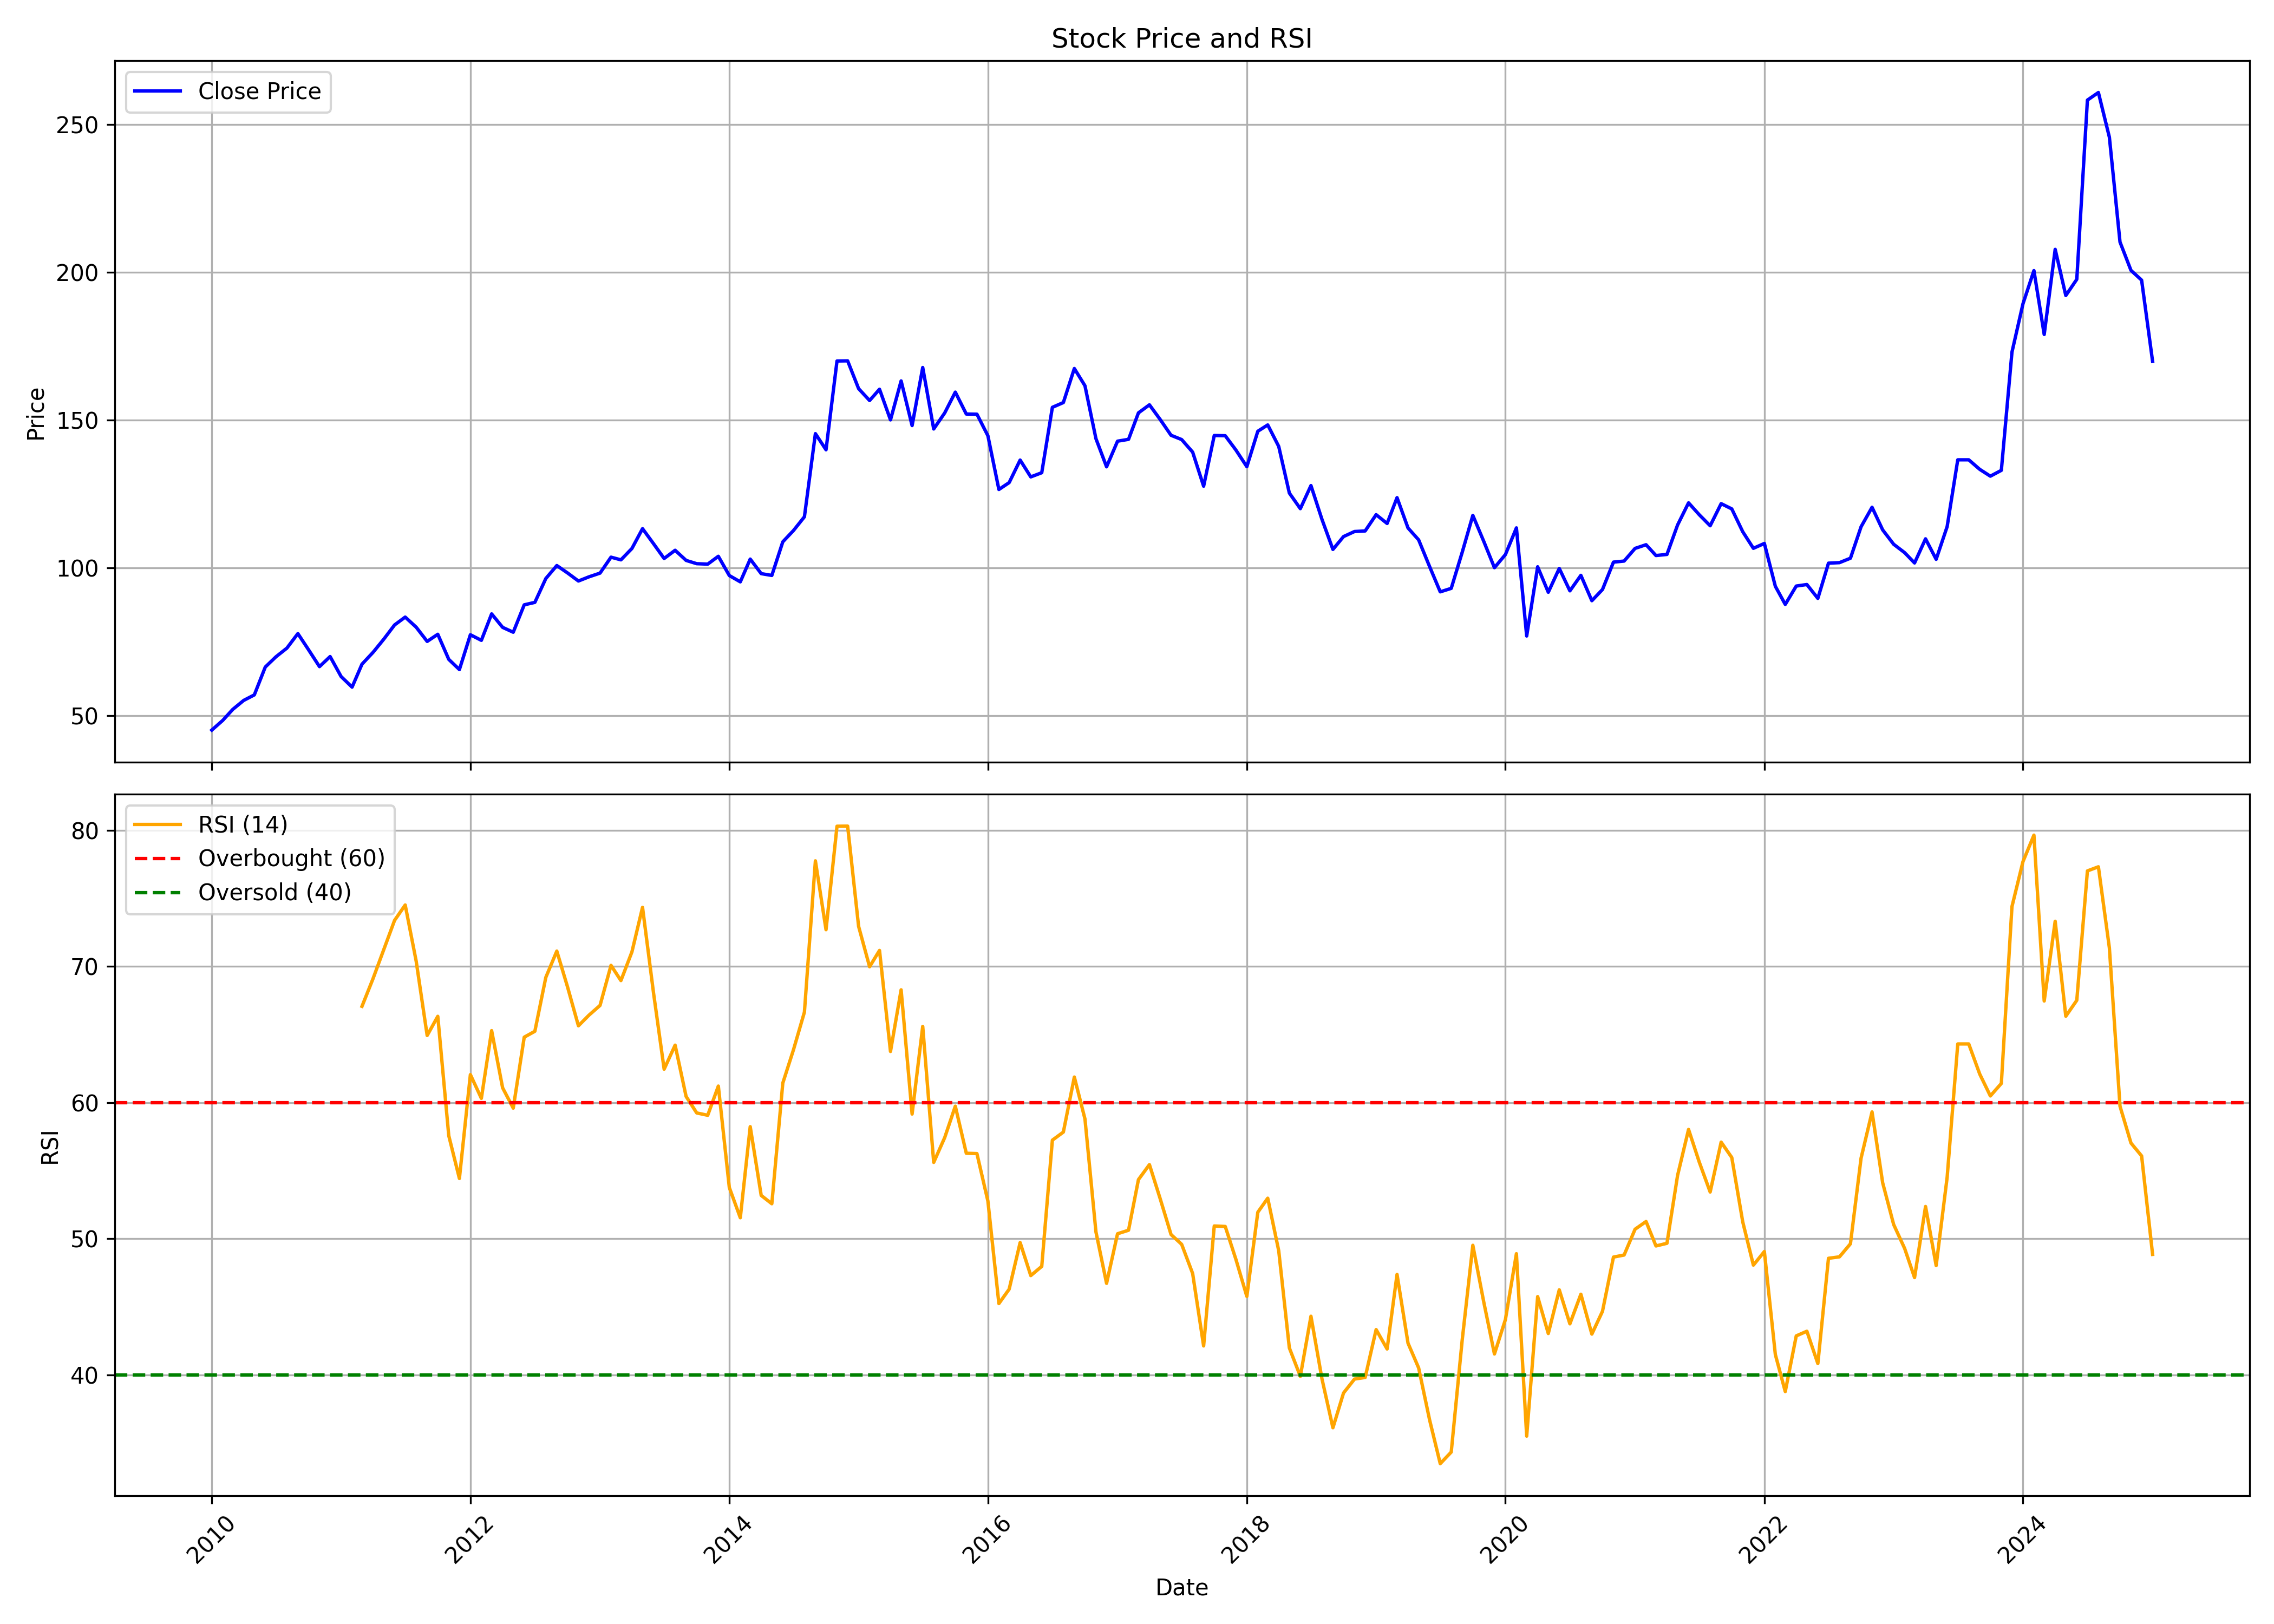

The data file committed next to this chart (first rows):
, Unnamed: 0.1, Unnamed: 0, date, symbol, open, high, low, close, volume, rsi
0, 0, 0, 2010-01-01, CASTROLIND, 45.12, 47.88, 44.07, 45.18, 9040896, 
1, 1, 1, 2010-02-01, CASTROLIND, 45.41, 54.08, 45.13, 48.47, 30974664, 
2, 2, 2, 2010-03-01, CASTROLIND, 48.84, 53.21, 46.49, 52.16, 15376536, 
3, 3, 3, 2010-04-01, CASTROLIND, 52.31, 59.74, 52.24, 55.21, 14763212, 
4, 4, 4, 2010-05-01, CASTROLIND, 54.64, 58.63, 52.75, 57.08, 4451800, 
5, 5, 5, 2010-06-01, CASTROLIND, 56.75, 67.59, 55.88, 66.51, 8619644, 
6, 6, 6, 2010-07-01, CASTROLIND, 66.23, 71.95, 62.09, 69.97, 8035684, 
7, 7, 7, 2010-08-01, CASTROLIND, 71.39, 85.24, 68.83, 72.91, 15706764, 
8, 8, 8, 2010-09-01, CASTROLIND, 73.07, 82.21, 70.68, 77.83, 13976996, 
9, 9, 9, 2010-10-01, CASTROLIND, 77.96, 90.21, 69.57, 72.38, 11210284, 
10, 10, 10, 2010-11-01, CASTROLIND, 72.81, 75.43, 63.44, 66.65, 6144384, 
11, 11, 11, 2010-12-01, CASTROLIND, 67.67, 74.05, 66.67, 70.05, 6311620, 
12, 12, 12, 2011-01-01, CASTROLIND, 69.72, 71.07, 61.45, 63.31, 3774184, 
13, 13, 13, 2011-02-01, CASTROLIND, 63.9, 70.68, 56.44, 59.71, 4596336, 
14, 14, 14, 2011-03-01, CASTROLIND, 61.07, 69.78, 59.16, 67.48, 3950188, 67.07
15, 15, 15, 2011-04-01, CASTROLIND, 67.5, 75.2, 66.81, 71.45, 4911344, 69.09
16, 16, 16, 2011-05-01, CASTROLIND, 72, 84.96, 68.96, 75.86, 16512800, 71.21
17, 17, 17, 2011-06-01, CASTROLIND, 76.05, 81.74, 70.04, 80.75, 6059028, 73.38
18, 18, 18, 2011-07-01, CASTROLIND, 82.64, 91.4, 82.34, 83.41, 19158396, 74.51
19, 19, 19, 2011-08-01, CASTROLIND, 84.19, 88.37, 76.13, 80, 6156056, 70.38
20, 20, 20, 2011-09-01, CASTROLIND, 81.11, 83.63, 74.07, 75.18, 5139244, 64.93
21, 21, 21, 2011-10-01, CASTROLIND, 74.81, 78.59, 60.97, 77.59, 3114548, 66.34
22, 22, 22, 2011-11-01, CASTROLIND, 75.6, 79.07, 64.58, 69.1, 5261512, 57.57
23, 23, 23, 2011-12-01, CASTROLIND, 70.09, 71.18, 59.87, 65.65, 5880764, 54.43
24, 24, 24, 2012-01-01, CASTROLIND, 66.15, 77.65, 63.16, 77.44, 6390824, 62.05
25, 25, 25, 2012-02-01, CASTROLIND, 77.65, 79.05, 71.07, 75.55, 7191896, 60.31
26, 26, 26, 2012-03-01, CASTROLIND, 75.13, 85.04, 74.81, 84.49, 6896852, 65.28
27, 27, 27, 2012-04-01, CASTROLIND, 85.98, 87.72, 77.89, 79.94, 5508904, 61.09
28, 28, 28, 2012-05-01, CASTROLIND, 79.89, 86.37, 77.96, 78.29, 4210088, 59.59
29, 29, 29, 2012-06-01, CASTROLIND, 79, 87.95, 75.67, 87.56, 5549192, 64.8
30, 30, 30, 2012-07-01, CASTROLIND, 87.97, 92.08, 83.49, 88.39, 14849404, 65.24
31, 31, 31, 2012-08-01, CASTROLIND, 89.92, 102.8, 89.53, 96.46, 11999472, 69.2
32, 32, 32, 2012-09-01, CASTROLIND, 97.53, 103.3, 88.17, 100.9, 11218790, 71.12
33, 33, 33, 2012-10-01, CASTROLIND, 101.6, 109.4, 97.11, 98.37, 8320662, 68.52
34, 34, 34, 2012-11-01, CASTROLIND, 97.87, 101.1, 94.45, 95.62, 4060764, 65.64
35, 35, 35, 2012-12-01, CASTROLIND, 95.91, 98.49, 92.18, 97.04, 6482968, 66.43
36, 36, 36, 2013-01-01, CASTROLIND, 97.14, 103.2, 95.1, 98.29, 9655960, 67.13
37, 37, 37, 2013-02-01, CASTROLIND, 98.31, 104.9, 97.92, 103.7, 6800632, 70.08
38, 38, 38, 2013-03-01, CASTROLIND, 104.2, 110, 95.94, 102.8, 6128236, 68.96
39, 39, 39, 2013-04-01, CASTROLIND, 102.3, 107.9, 98.29, 106.6, 4538464, 71.06
40, 40, 40, 2013-05-01, CASTROLIND, 107.8, 117.9, 106.1, 113.3, 5614508, 74.34
41, 41, 41, 2013-06-01, CASTROLIND, 112.6, 121.9, 105.2, 108.3, 4653108, 68.06
42, 42, 42, 2013-07-01, CASTROLIND, 108.8, 116, 102.4, 103.2, 4726980, 62.45
43, 43, 43, 2013-08-01, CASTROLIND, 105.5, 108.6, 99.96, 106, 4011840, 64.22
44, 44, 44, 2013-09-01, CASTROLIND, 107.8, 113.6, 101.8, 102.6, 4276608, 60.45
45, 45, 45, 2013-10-01, CASTROLIND, 103.4, 105.3, 98.08, 101.5, 6018110, 59.24
46, 46, 46, 2013-11-01, CASTROLIND, 101.1, 103.1, 95.1, 101.3, 4510902, 59.07
47, 47, 47, 2013-12-01, CASTROLIND, 101.7, 105.6, 97.77, 104, 6048164, 61.21
48, 48, 48, 2014-01-01, CASTROLIND, 104, 106.2, 94.64, 97.47, 7753112, 53.76
49, 49, 49, 2014-02-01, CASTROLIND, 97.92, 101, 94.64, 95.33, 5564538, 51.54
50, 50, 50, 2014-03-01, CASTROLIND, 95.33, 105, 94.44, 103, 1621894, 58.23
51, 51, 51, 2014-04-01, CASTROLIND, 103.5, 103.6, 97.09, 98.12, 3845370, 53.18
52, 52, 52, 2014-05-01, CASTROLIND, 98.12, 102.3, 93.81, 97.5, 10109650, 52.57
53, 53, 53, 2014-06-01, CASTROLIND, 98.92, 118, 98.59, 108.9, 17825320, 61.44
54, 54, 54, 2014-07-01, CASTROLIND, 109.5, 122.4, 106, 112.7, 25440164, 63.87
55, 55, 55, 2014-08-01, CASTROLIND, 110, 122, 109.1, 117.3, 8397084, 66.64
56, 56, 56, 2014-09-01, CASTROLIND, 118.6, 153.1, 118.6, 145.5, 16337220, 77.75
57, 57, 57, 2014-10-01, CASTROLIND, 146.3, 152.5, 137.7, 140, 8327274, 72.7
58, 58, 58, 2014-11-01, CASTROLIND, 142.3, 173.2, 138.6, 170.1, 21723338, 80.29
59, 59, 59, 2014-12-01, CASTROLIND, 171, 184.4, 156.2, 170.1, 13501566, 80.3
... 121 more rows
